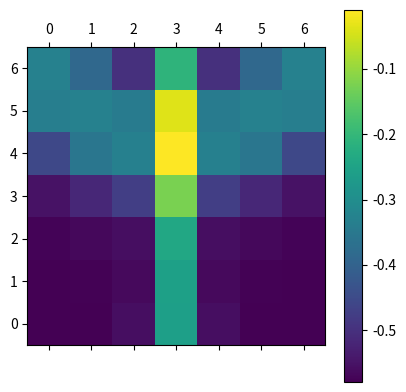

Source code (Python):
# -*- coding: utf-8 -*-
"""
Created on Thu Jul 20 18:06:45 2017

[redacted]
"""

import numpy as np
import matplotlib.pyplot as plt


def decide_action(trajectory_me, trajectory_you, num_grid_x, num_grid_y,
                  search_range_x, search_range_y, k_o, k_rv, k_rd, k_ra):
    utility = []

    p_me = trajectory_me[-1]  # 真の位置
    p_you = trajectory_you[-1]
    next_p_you, d_you = linear_extrapolation(trajectory_you)  # 予測した次の位置と変化量
    next_d_you = next_p_you - p_you  # 予測した次の変化量

    grid_points = making_grid(num_grid_x, num_grid_y,
                              search_range_x, search_range_y)
    # 予測位置を中心としたグリッドを作成
    midle_point, d_me = linear_extrapolation(trajectory_me)
    grid_points = grid_points + midle_point

    m_v_you, m_w_you, next_ang_you, ang_you = calculation_motion_factor_you(
            p_you, next_p_you, d_you, next_d_you, d_t)

    for next_p_me in grid_points:
        next_d_me = next_p_me - p_me
        m_v_me, m_w_me, next_ang_me, ang_me = calculation_motion_factor_me(
                p_me, next_p_me, d_me, next_d_me, d_t)
        r_d, r_a, r_v = calculation_relative_factor(
                next_p_me, next_p_you, next_d_me,
                next_d_you, next_ang_you, d_t)
        f_o, f_rv, f_rd, f_ra = calculation_utility(
                k_o, k_rv, k_rd, k_ra, r_d, r_a, r_v)
        utility.append(k_o * f_o + k_rv * f_rv + k_rd * f_rd + k_ra * f_ra)

    utility = np.array(utility).reshape(num_grid_y, num_grid_x)
    predicted_p_me = grid_points[utility.argmax()]
    plt.matshow(utility)
    plt.gca().invert_yaxis()
    plt.colorbar()
    plt.show()
    return predicted_p_me


def linear_extrapolation(trajectory):
    """位置の履歴から次の時刻の位置を等速直線運動で予測する

    Args　:
        trajectory:
            位置の記録
    Returns:
        next_p(ndarray):
            .. math:: \hat{p}_{t+1}
        d(ndarray):
            p_t - p.{t-1}
    """
    d = trajectory[-1] - trajectory[-2]
    next_p = trajectory[-1] + d
    return next_p, d


def m_v(p, next_p, d_t):
    """eq. (1)
    """
    m_v = np.sqrt(np.sum((next_p - p) ** 2)) / d_t
    return m_v


def m_w(ang, next_ang, d_t):
    """eq. (2)
    """
    return (next_ang - ang) / d_t


def angb(p1, p2):
    d = p1 - p2
    return np.arctan2(d[1], d[0])


def f(x, a=0.25, b=2.00, c=0.75):
    """
    eq. (9)
    """
    f_x = 1 / (1+(abs((x-c) / a)**(2*b))) - 1
    return f_x


def making_grid(num_grid_x, num_grid_y, search_range_x, search_range_y):
    # trajectoryの基の7*7grid作る(中心を(0,0)とする)
    x = np.linspace(-search_range_x, search_range_x, num_grid_x)
    y = np.linspace(-search_range_y, search_range_y, num_grid_y)
    x, y = np.meshgrid(x, y)
    x = x.reshape(-1, 1)
    y = y.reshape(-1, 1)
    grid_points = np.hstack((x, y))
    return grid_points


def calculation_utility(k_o, k_rv, k_rd, k_ra, r_d, r_a, r_v):
    # utilityの計算
    f_o = 0
    f_rv = f(r_v, 0.2, 1.2, 0)
    f_rd = f(r_d, 0.25, 2.0, 0.75)
    f_ra = f(r_a, 0.08, 3.0, np.pi/2)
    return f_o, f_rv, f_rd, f_ra


def calculation_motion_factor_me(p_me, next_p_me, d_me, next_d_me, d_t):
    m_v_me = m_v(p_me, next_p_me, d_t)  # 現在の位置と予測した位置に基づいた現在の速さ
    ang_me = np.arctan(d_me[1]/d_me[0])  # 現在のベクトル
    next_ang_me = np.arctan(
            next_d_me[1]/next_d_me[0])  # 予測した変化量に基づく次回のベクトル
    m_w_me = m_w(ang_me, next_ang_me, d_t)  # 現在と予測による角速度
    return m_v_me, m_w_me, next_ang_me, ang_me


def calculation_motion_factor_you(p_you, next_p_you, d_you, next_d_you, d_t):
    m_v_you = m_v(p_you, next_p_you, d_t)
    ang_you = np.arctan(d_you[1]/d_you[0])
    next_ang_you = np.arctan(next_d_you[1]/next_d_you[0])
    m_w_you = m_w(ang_you, next_ang_you, d_t)
    return m_v_you, m_w_you, next_ang_you, ang_you


def calculation_relative_factor(next_p_me, next_p_you,
                                next_d_me, next_d_you, next_ang_you, d_t):
    # (relative factor)
    r_d = np.linalg.norm(next_p_you - next_p_me)  # socialrelativedistance
    r_a = next_ang_you - angb(next_p_me, next_p_you)  # relative_angle
    r_v = np.linalg.norm((next_d_me - next_d_you) / d_t)  # relative_v
    return r_d, r_a, r_v


if __name__ == '__main__':
    trajectory_me = np.array([[1, 1],
                             [1.03, 1],
                             [1.06, 1],
                             [1.09, 1]])
    trajectory_you = np.array([[1, 2],
                              [1.03, 2],
                              [1.06, 2],
                              [1.09, 2]])
    num_grid_x = 7
    num_grid_y = 7
    search_range_x = 0.6
    search_range_y = 0.6
    d_t = 0.03
    k_o = 0.11
    k_rv = 0.01
    k_rd = 0.25
    k_ra = 0.32  # ra = relative_angle

    print(decide_action(trajectory_me, trajectory_you, num_grid_x, num_grid_y,
                  search_range_x, search_range_y, k_o, k_rv, k_rd, k_ra))

#    p_me = trajectory_me[-1]  # 真の位置
#    p_you = trajectory_you[-1]
#    prev_p_me = trajectory_me[-2]  # 一事象前の真の位置
#    prev_p_you = trajectory_you[-2]
#    utility = []
#    next_p_you, d_you = linear_extrapolation(trajectory_you)  # 予測した次の位置と変化量
#    next_d_you = next_p_you - p_you  # 予測した次の変化量

#    m_v_you = m_v(p_you, next_p_you, d_t)
#    ang_you = np.arctan(d_you[1]/d_you[0])
#    next_ang_you = np.arctan(next_d_you[1]/next_d_you[0])
#    m_w_you = m_w(ang_you, next_ang_you, d_t)

#    # 予測位置を中心としたグリッドを作成
#    midle_point, d_me = linear_extrapolation(trajectory_me)
#    grid_points = grid_points + midle_point

#    ang_me = np.arctan(d_me[1]/d_me[0])  # 現在のベクトル

#    for i in np.arange(num_grid_x * num_grid_y):
#    for next_p_me in grid_points:
#        next_p_me = grid_points[i]  # 予測した次の位置と変化量
#        next_d_me = next_p_me - p_me

        # decide_action(motion factor)
#        m_v_me = m_v(p_me, next_p_me, d_t)  # 現在の位置と予測した位置に基づいた現在の速さ
#        next_ang_me = np.arctan(
#                next_d_me[1]/next_d_me[0])  # 予測した変化量に基づく次回のベクトル
#        m_w_me = m_w(ang_me, next_ang_me, d_t)  # 現在と予測による角速度

#        # (relative factor)
#        r_d = np.linalg.norm(next_p_you - next_p_me)  # socialrelativedistance
#        r_a = next_ang_you - angb(next_p_me, next_p_you)  # relative_angle
#        r_v = np.linalg.norm((next_d_me - next_d_you) / d_t)  # relative_v

#        # utilityの計算
#        f_o = 0
#        f_rv = f(r_v, 0.2, 1.2, 0)
#        f_rd = f(r_d, 0.25, 2.0, 0.75)
#        f_ra = f(r_a, 0.08, 3.0, np.pi/2)
#        utility.append(k_o * f_o + k_rv * f_rv + k_rd * f_rd + k_ra * f_ra)
#    utility = np.array(utility).reshape(num_grid_y, num_grid_x)
#    grid_points[utility.argmax()]
#    plt.matshow(utility)
#    plt.gca().invert_yaxis()
#    plt.colorbar()
#    plt.show()
